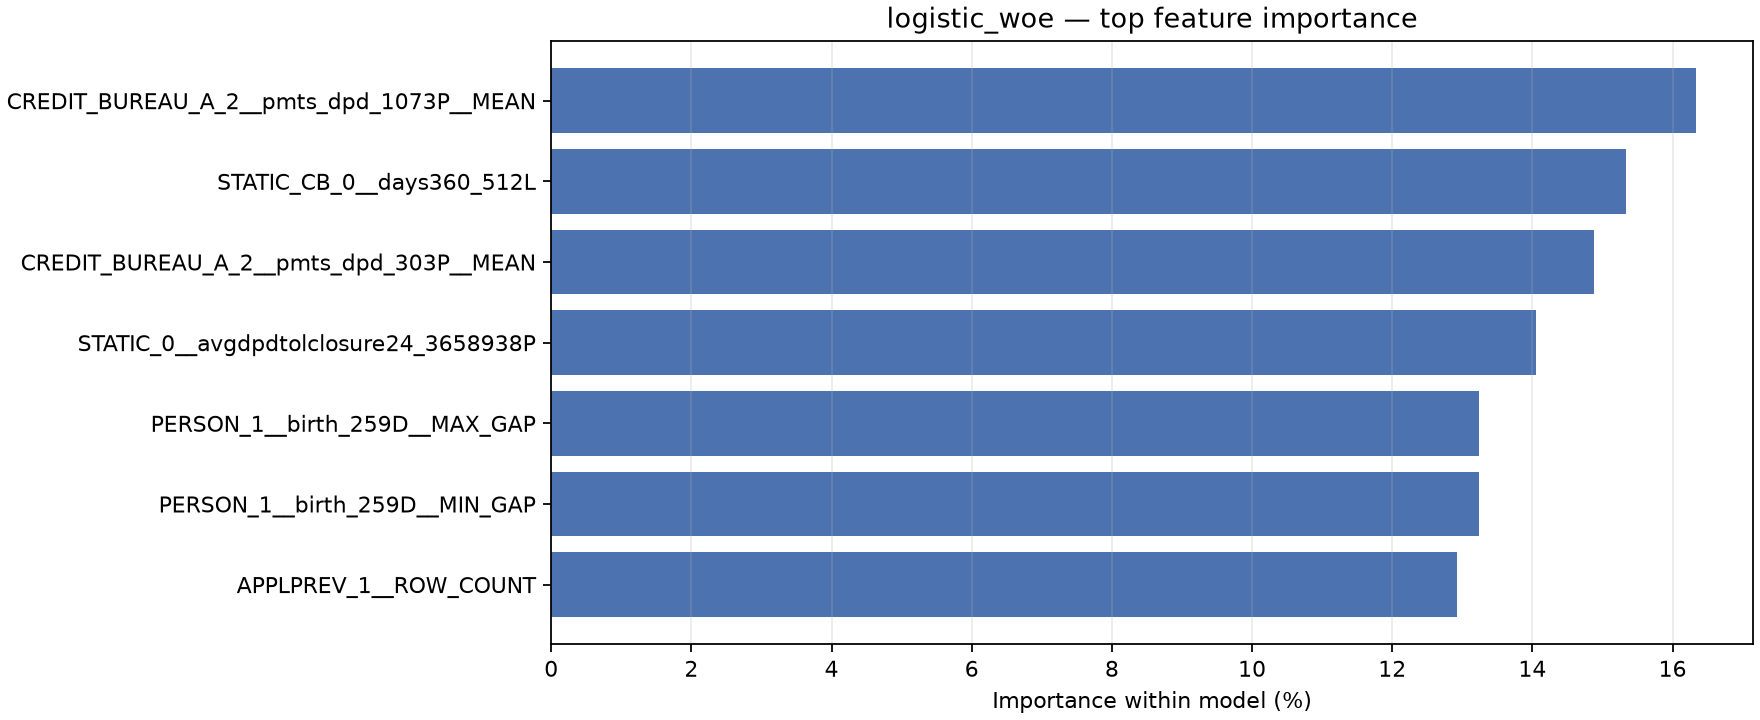

Source data for this figure (header and first rows):
feature, coefficient, importance, importance_pct
CREDIT_BUREAU_A_2__pmts_dpd_1073P__MEAN, -0.6929, 0.6929, 0.1634
STATIC_CB_0__days360_512L, -0.6508, 0.6508, 0.1534
CREDIT_BUREAU_A_2__pmts_dpd_303P__MEAN, -0.6312, 0.6312, 0.1488
STATIC_0__avgdpdtolclosure24_3658938P, -0.5958, 0.5958, 0.1405
PERSON_1__birth_259D__MAX_GAP, -0.5616, 0.5616, 0.1324
PERSON_1__birth_259D__MIN_GAP, -0.5616, 0.5616, 0.1324
APPLPREV_1__ROW_COUNT, -0.5481, 0.5481, 0.1292
